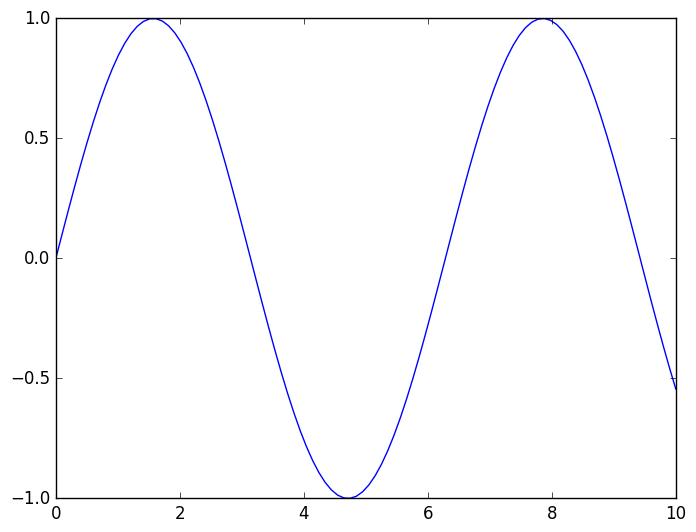

Write the Python code that produced this figure.
# %%
import numpy as np
import pandas as pd

 # %%
data_frame = pd.DataFrame([[1, np.nan, 2],
                            [2, 3, 5],
                            [np.nan, 4, 6]])

# %%
#1) Use the function fill.na to fill the na values with 999

e = data_frame.fillna(999)

# %%

#2) Turn the 999 values back to nas. See how many different ways you can do this
d=np.where(e==999, np.nan, e)
d

# %%
# put it in brackets and it will understand that this is what we're looking for
#implicit masking
data_frame[data_frame == 999] = np.nan
data_frame
# %%
data_frame9 = data_frame.fillna(999)
data_frame9[data_frame.isnull()] = np.nan
# %%
data_frame9 = data_frame.fillna(999)
data_frame9 = data_frame9 +data_frame
data_frame9
# %%
data_frame9 = data_frame.fillna(999)   
data_frame9.replace(999, np.nan)
# %%
#%%
import os
import matplotlib.pyplot as plt
plt.style.use('classic')
import numpy as np
# %%
x = np.linspace (0,10,100)
y=np.sin(x)
# %%
plt.plot(x,y)
# %%
